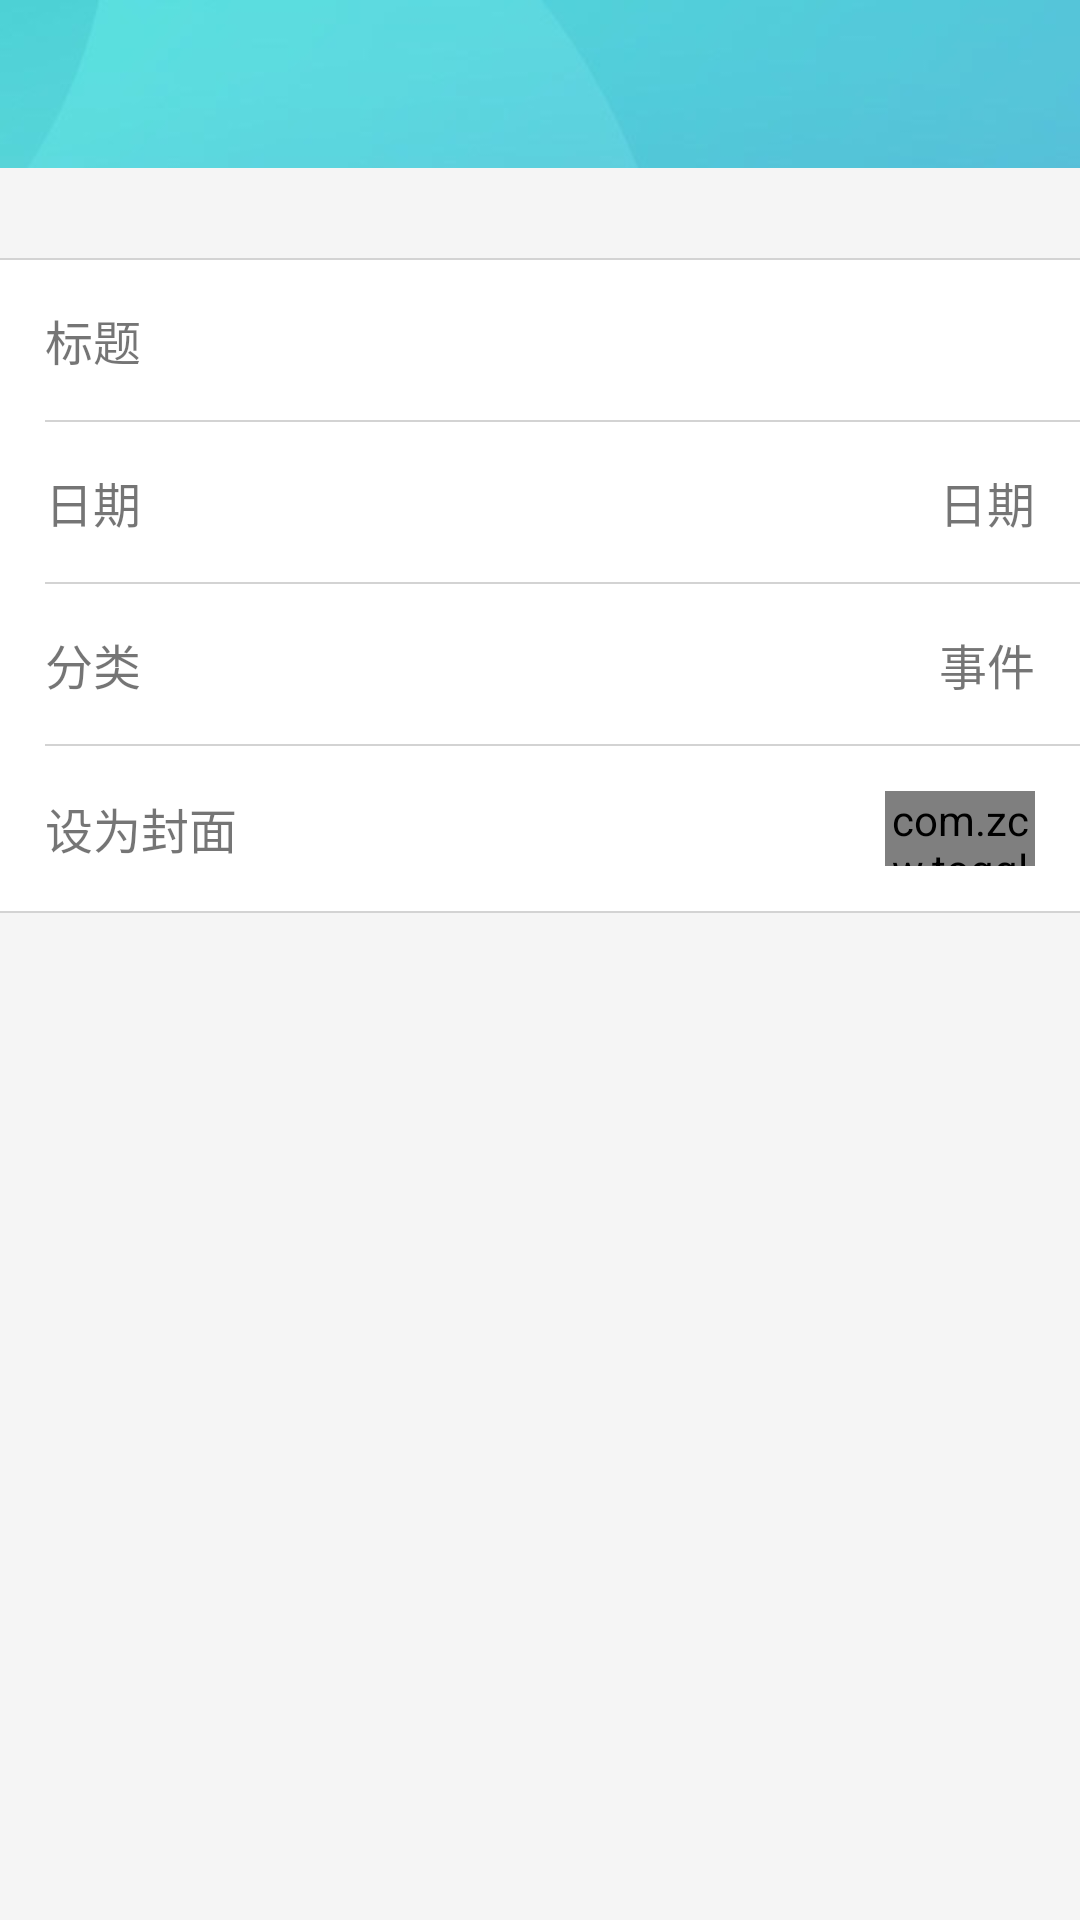

Here is an Android app screen rendered from its layout file. Give the layout XML and the strings, colors and styles it references.
<!-- AndroidManifest.xml: application theme AppTheme.NoActionBar -->
<!-- res/layout/activity_add_event.xml -->
<?xml version="1.0" encoding="utf-8"?>
<LinearLayout xmlns:android="http://schemas.android.com/apk/res/android"
    xmlns:tools="http://schemas.android.com/tools"
    xmlns:toggle="http://schemas.android.com/apk/res-auto"
    android:layout_width="match_parent"
    android:layout_height="match_parent"
    android:background="@mipmap/bg_main_max"
    android:orientation="vertical"
    tools:context="cn.com.findfine.timebank.view.activity.AddEventActivity">

    <include layout="@layout/layout_toolbar" />

    <LinearLayout
        android:layout_width="match_parent"
        android:layout_height="match_parent"
        android:paddingTop="30dp"
        android:background="#F5F5F5"
        android:orientation="vertical">

        <View
            android:layout_width="match_parent"
            android:layout_height="0.5dp"
            android:background="#D3D3D3" />

        <LinearLayout
            android:layout_width="match_parent"
            android:layout_height="wrap_content"
            android:background="#FFFFFF"
            android:orientation="vertical"
            android:paddingLeft="15dp">

            <RelativeLayout
                android:layout_width="match_parent"
                android:layout_height="wrap_content"
                android:paddingTop="15dp"
                android:paddingBottom="15dp"
                android:paddingRight="15dp">

                <TextView
                    android:id="@+id/tv_title"
                    android:layout_width="wrap_content"
                    android:layout_height="wrap_content"
                    android:layout_centerVertical="true"
                    android:textSize="@dimen/base_font_size"
                    android:text="标题" />

                <EditText
                    android:id="@+id/et_title_content"
                    android:layout_width="match_parent"
                    android:layout_height="wrap_content"
                    android:layout_alignParentRight="true"
                    android:layout_marginLeft="10dp"
                    android:layout_toRightOf="@id/tv_title"
                    android:background="@null"
                    android:gravity="right"
                    android:paddingRight="2dp"
                    android:textSize="@dimen/base_font_size" />
            </RelativeLayout>

            <View
                android:layout_width="match_parent"
                android:layout_height="0.5dp"
                android:background="#D3D3D3" />

            <RelativeLayout
                android:id="@+id/rl_select_date"
                android:layout_width="match_parent"
                android:layout_height="wrap_content"
                android:paddingTop="15dp"
                android:paddingBottom="15dp"
                android:paddingRight="15dp">

                <TextView
                    android:id="@+id/tv_date"
                    android:layout_width="wrap_content"
                    android:layout_height="wrap_content"
                    android:layout_centerVertical="true"
                    android:textSize="@dimen/base_font_size"
                    android:text="日期" />

                <TextView
                    android:id="@+id/tv_date_content"
                    android:layout_width="match_parent"
                    android:layout_height="wrap_content"
                    android:layout_alignParentRight="true"
                    android:layout_marginLeft="10dp"
                    android:layout_toRightOf="@id/tv_date"
                    android:gravity="right"
                    android:textSize="@dimen/base_font_size"
                    android:text="日期" />
            </RelativeLayout>

            <View
                android:layout_width="match_parent"
                android:layout_height="0.5dp"
                android:background="#D3D3D3" />

            <RelativeLayout
                android:layout_width="match_parent"
                android:layout_height="wrap_content"
                android:paddingTop="15dp"
                android:paddingBottom="15dp"
                android:paddingRight="15dp">

                <TextView
                    android:id="@+id/tv_sort"
                    android:layout_width="wrap_content"
                    android:layout_height="wrap_content"
                    android:layout_centerVertical="true"
                    android:textSize="@dimen/base_font_size"
                    android:text="分类" />

                <TextView
                    android:id="@+id/tv_sort_content"
                    android:layout_width="match_parent"
                    android:layout_height="wrap_content"
                    android:layout_alignParentRight="true"
                    android:layout_marginLeft="10dp"
                    android:layout_toRightOf="@id/tv_sort"
                    android:gravity="right"
                    android:textSize="@dimen/base_font_size"
                    android:text="事件" />
            </RelativeLayout>

            <View
                android:layout_width="match_parent"
                android:layout_height="0.5dp"
                android:background="#D3D3D3" />

            <RelativeLayout
                android:layout_width="match_parent"
                android:layout_height="wrap_content"
                android:paddingTop="15dp"
                android:paddingBottom="15dp"
                android:paddingRight="15dp">

                <TextView
                    android:id="@+id/tv_front_cover"
                    android:layout_width="wrap_content"
                    android:layout_height="wrap_content"
                    android:layout_centerVertical="true"
                    android:textSize="@dimen/base_font_size"
                    android:text="设为封面" />

                <com.zcw.togglebutton.ToggleButton
                    android:id="@+id/tb_front_cover"
                    android:layout_width="50dp"
                    android:layout_height="25dp"
                    android:layout_alignParentRight="true"/>
            </RelativeLayout>
        </LinearLayout>

        <View
            android:layout_width="match_parent"
            android:layout_height="0.5dp"
            android:background="#D3D3D3" />
    </LinearLayout>
</LinearLayout>
<!-- res/layout/layout_toolbar.xml (included above) -->
<?xml version="1.0" encoding="utf-8"?>
<android.support.v7.widget.Toolbar xmlns:android="http://schemas.android.com/apk/res/android"
    xmlns:app="http://schemas.android.com/apk/res-auto"
    android:id="@+id/toolbar"
    android:layout_width="match_parent"
    android:layout_height="?attr/actionBarSize"
    android:background="?attr/colorPrimary"
    android:theme="@style/AppTheme.AppBarOverlay"
    app:popupTheme="@style/AppTheme.PopupOverlay" />
<!-- resources referenced by this layout -->
<resources>
  <dimen name="base_font_size">16sp</dimen>
  <!-- mipmap bg_main_max: jpg bitmap (mipmap-xhdpi, 33659 bytes) -->
  <style name="AppTheme.AppBarOverlay" parent="ThemeOverlay.AppCompat.Dark.ActionBar" />
  <style name="AppTheme.PopupOverlay" parent="ThemeOverlay.AppCompat.Light" />
  <style name="AppTheme.NoActionBar">
          <item name="windowActionBar">false</item>
          <item name="windowNoTitle">true</item>
      </style>
</resources>
